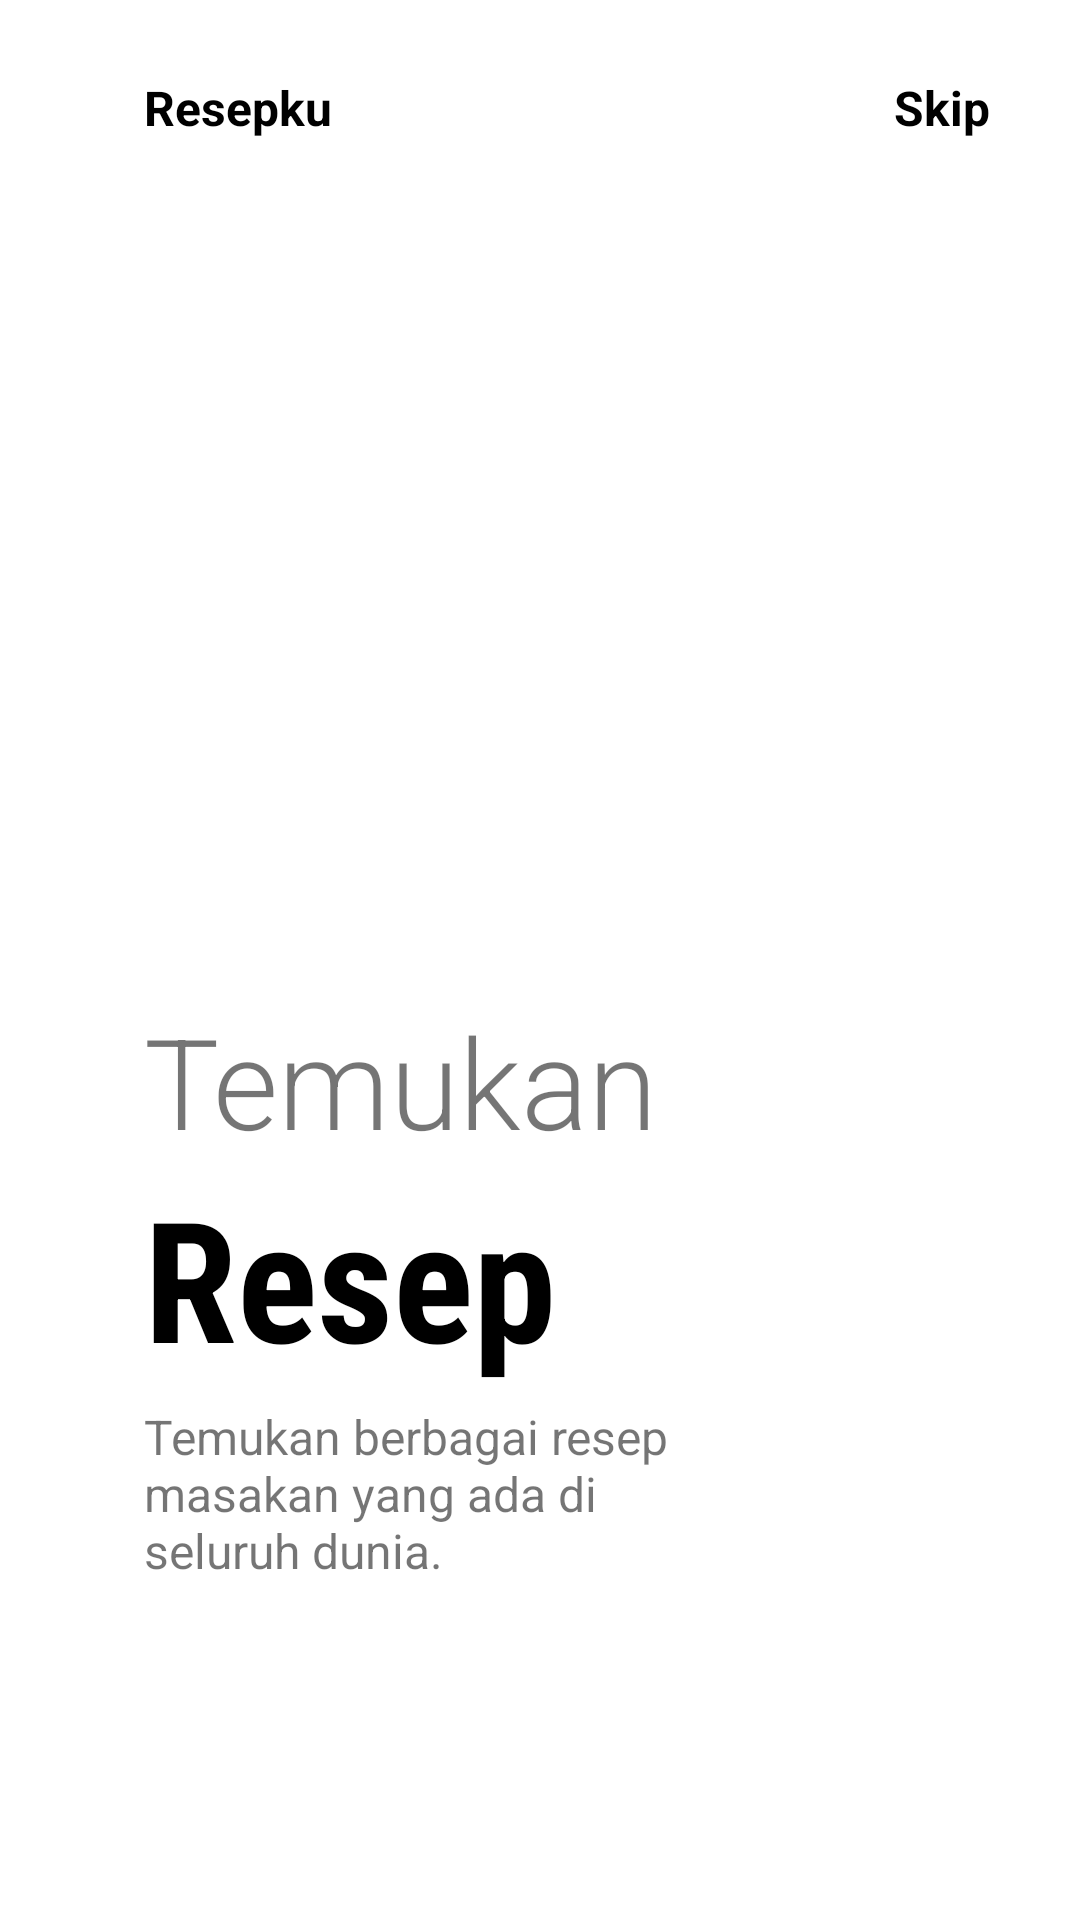

Reconstruct the res/layout file that produces this screen, plus the resources it refers to.
<!-- AndroidManifest.xml: application theme Theme.Resepku -->
<!-- res/layout/fragment_on_boarding1.xml -->
<?xml version="1.0" encoding="utf-8"?>
<androidx.constraintlayout.widget.ConstraintLayout
    xmlns:android="http://schemas.android.com/apk/res/android"
    xmlns:app="http://schemas.android.com/apk/res-auto"
    android:layout_width="match_parent"
    android:layout_height="match_parent"
    android:background="@color/white">

    <ImageView
        android:id="@+id/imageView"
        android:layout_width="200dp"
        android:layout_height="200dp"
        android:src="@drawable/img1"
        app:layout_constraintHorizontal_bias=".3"
        app:layout_constraintVertical_bias=".3"
        app:layout_constraintBottom_toBottomOf="parent"
        app:layout_constraintEnd_toEndOf="parent"
        app:layout_constraintStart_toStartOf="parent"
        app:layout_constraintTop_toTopOf="parent" />

    <TextView
        android:id="@+id/textView"
        android:layout_width="wrap_content"
        android:layout_height="wrap_content"
        android:layout_marginTop="25dp"
        android:text="Resepku"
        android:textColor="@color/black"
        android:textSize="16sp"
        android:textStyle="bold"
        app:layout_constraintBottom_toTopOf="@+id/imageView"
        app:layout_constraintEnd_toEndOf="parent"
        app:layout_constraintHorizontal_bias="0"
        app:layout_constraintStart_toStartOf="@+id/imageView"
        app:layout_constraintTop_toTopOf="parent"
        app:layout_constraintVertical_bias="0" />

    <TextView
        android:layout_width="wrap_content"
        android:layout_height="wrap_content"
        android:text="Skip"
        android:textSize="16sp"
        android:textStyle="bold"
        app:layout_constraintHorizontal_bias="1"
        android:layout_marginRight="30dp"
        android:textColor="@color/black"
        app:layout_constraintBottom_toBottomOf="@+id/textView"
        app:layout_constraintEnd_toEndOf="parent"
        app:layout_constraintStart_toEndOf="@+id/textView"
        app:layout_constraintTop_toTopOf="@+id/textView" />

    <TextView
        android:id="@+id/textView2"
        android:layout_width="wrap_content"
        android:layout_height="wrap_content"
        android:fontFamily="sans-serif-light"
        android:text="Temukan"
        android:textSize="42sp"
        app:layout_constraintBottom_toBottomOf="parent"
        app:layout_constraintEnd_toEndOf="parent"
        app:layout_constraintHorizontal_bias="0"
        app:layout_constraintStart_toStartOf="@+id/imageView"
        app:layout_constraintTop_toBottomOf="@+id/imageView"
        app:layout_constraintVertical_bias="0" />

    <TextView
        android:id="@+id/textView3"
        android:layout_width="wrap_content"
        android:layout_height="wrap_content"
        android:fontFamily="sans-serif-condensed"
        android:text="Resep"
        android:textColor="@color/black"
        android:textSize="56sp"
        android:textStyle="bold"
        app:layout_constraintBottom_toBottomOf="parent"
        app:layout_constraintEnd_toEndOf="parent"
        app:layout_constraintHorizontal_bias="0"
        app:layout_constraintStart_toStartOf="@+id/textView2"
        app:layout_constraintTop_toBottomOf="@+id/textView2"
        app:layout_constraintVertical_bias="0" />

    <TextView
        android:id="@+id/textView4"
        android:layout_width="0dp"
        android:layout_height="0dp"
        android:layout_marginTop="5dp"
        android:text="Temukan berbagai resep masakan yang ada di seluruh dunia."
        android:textSize="16sp"
        app:layout_constraintBottom_toBottomOf="parent"
        app:layout_constraintEnd_toEndOf="parent"
        app:layout_constraintHeight_percent=".1"
        app:layout_constraintHorizontal_bias="0"
        app:layout_constraintStart_toStartOf="@+id/textView3"
        app:layout_constraintTop_toBottomOf="@+id/textView3"
        app:layout_constraintVertical_bias="0"
        app:layout_constraintWidth_percent=".5" />

    <ImageView
        android:layout_width="50dp"
        android:layout_height="10dp"
        android:src="@drawable/tab1"
        app:layout_constraintHorizontal_bias=".0"
        app:layout_constraintVertical_bias=".6"
        android:layout_marginLeft="5dp"
        app:layout_constraintBottom_toBottomOf="parent"
        app:layout_constraintEnd_toEndOf="parent"
        app:layout_constraintStart_toStartOf="@+id/textView4"
        app:layout_constraintTop_toBottomOf="@+id/textView4" />

</androidx.constraintlayout.widget.ConstraintLayout>
<!-- resources referenced by this layout -->
<resources>
  <color name="black">#FF000000</color>
  <color name="white">#FFFFFFFF</color>
  <style name="Theme.Resepku" parent="Theme.AppCompat.Light.NoActionBar">
          
          <item name="colorPrimary">@color/pink</item>
          <item name="colorPrimaryVariant">@color/purple</item>
          <item name="colorOnPrimary">@color/white</item>
          
          <item name="colorSecondary">@color/teal_200</item>
          <item name="colorSecondaryVariant">@color/teal_700</item>
          <item name="colorOnSecondary">@color/black</item>
          
          <item name="android:statusBarColor" tools:targetApi="l">?attr/colorPrimaryVariant</item>
          
      </style>
  <color name="pink">#f469a9</color>
  <color name="purple">#ba53de</color>
  <color name="teal_200">#FF03DAC5</color>
  <color name="teal_700">#FF018786</color>
</resources>
